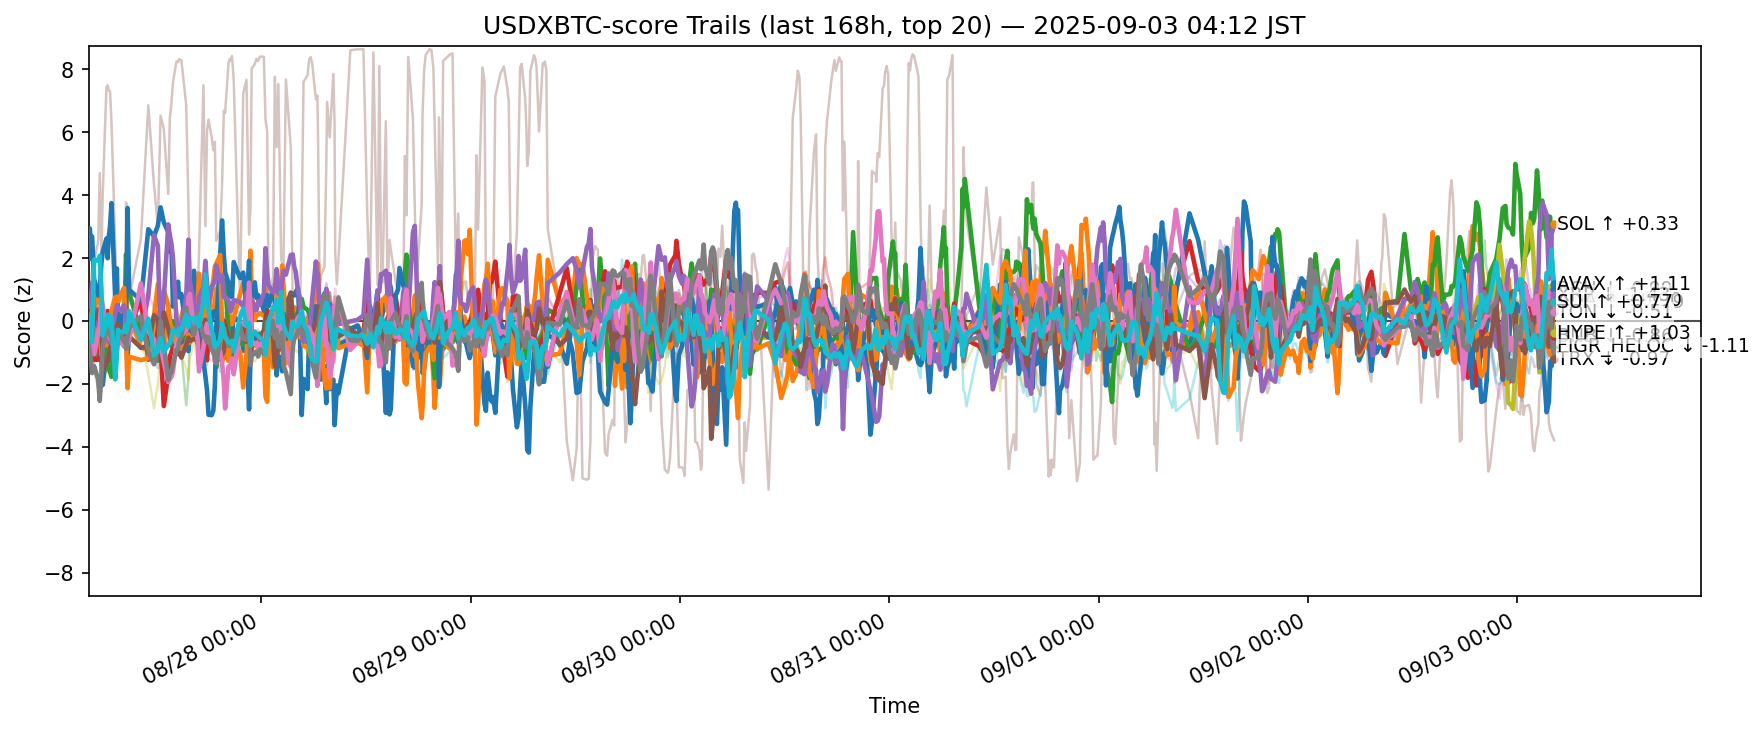

The table this chart was drawn from, first rows:
ts, side, symbol, score
2025-08-26 19:13:49.389607+00:00, usdxbtc, ADA, -0.4198
2025-08-26 19:13:49.389607+00:00, usdxbtc, AVAX, -0.1048
2025-08-26 19:13:49.389607+00:00, usdxbtc, BCH, -0.6146
2025-08-26 19:13:49.389607+00:00, usdxbtc, BNB, -0.2823
2025-08-26 19:13:49.389607+00:00, usdxbtc, BTC, 0.1258
2025-08-26 19:13:49.389607+00:00, usdxbtc, CRO, 0.8878
2025-08-26 19:13:49.389607+00:00, usdxbtc, DOGE, 0.00809
2025-08-26 19:13:49.389607+00:00, usdxbtc, ETH, -0.01994
2025-08-26 19:13:49.389607+00:00, usdxbtc, HBAR, 0.5572
2025-08-26 19:13:49.389607+00:00, usdxbtc, HYPE, 1.984
2025-08-26 19:13:49.389607+00:00, usdxbtc, LINK, -1.238
2025-08-26 19:13:49.389607+00:00, usdxbtc, LTC, 0.6646
2025-08-26 19:13:49.389607+00:00, usdxbtc, SHIB, -0.2968
2025-08-26 19:13:49.389607+00:00, usdxbtc, SOL, 0.5302
2025-08-26 19:13:49.389607+00:00, usdxbtc, SUI, -0.7037
2025-08-26 19:13:49.389607+00:00, usdxbtc, TON, -0.8795
2025-08-26 19:13:49.389607+00:00, usdxbtc, TRX, -0.7351
2025-08-26 19:13:49.389607+00:00, usdxbtc, UNI, -0.7967
2025-08-26 19:13:49.389607+00:00, usdxbtc, XLM, 0.4158
2025-08-26 19:13:49.389607+00:00, usdxbtc, XRP, 0.114
2025-08-26 19:20:41.905752+00:00, usdxbtc, ADA, -0.4218
2025-08-26 19:20:41.905752+00:00, usdxbtc, AVAX, 0.01444
2025-08-26 19:20:41.905752+00:00, usdxbtc, BCH, -0.7867
2025-08-26 19:20:41.905752+00:00, usdxbtc, BNB, -0.5663
2025-08-26 19:20:41.905752+00:00, usdxbtc, BTC, -0.01097
2025-08-26 19:20:41.905752+00:00, usdxbtc, CRO, 1.102
2025-08-26 19:20:41.905752+00:00, usdxbtc, DOGE, -0.1067
2025-08-26 19:20:41.905752+00:00, usdxbtc, ETH, 0.1561
2025-08-26 19:20:41.905752+00:00, usdxbtc, HBAR, 0.3922
2025-08-26 19:20:41.905752+00:00, usdxbtc, HYPE, 2.939
2025-08-26 19:20:41.905752+00:00, usdxbtc, LINK, -0.7844
2025-08-26 19:20:41.905752+00:00, usdxbtc, LTC, 0.4127
2025-08-26 19:20:41.905752+00:00, usdxbtc, SHIB, -0.2196
2025-08-26 19:20:41.905752+00:00, usdxbtc, SOL, 0.4405
2025-08-26 19:20:41.905752+00:00, usdxbtc, SUI, -0.7936
2025-08-26 19:20:41.905752+00:00, usdxbtc, TON, -0.9484
2025-08-26 19:20:41.905752+00:00, usdxbtc, TRX, -0.9621
2025-08-26 19:20:41.905752+00:00, usdxbtc, UNI, -0.4969
2025-08-26 19:20:41.905752+00:00, usdxbtc, XLM, 0.1783
2025-08-26 19:20:41.905752+00:00, usdxbtc, XRP, -0.1762
2025-08-26 19:26:35.586152+00:00, usdxbtc, ADA, -0.2653
2025-08-26 19:26:35.586152+00:00, usdxbtc, AVAX, -0.01031
2025-08-26 19:26:35.586152+00:00, usdxbtc, BCH, -0.8455
2025-08-26 19:26:35.586152+00:00, usdxbtc, BNB, -0.9484
2025-08-26 19:26:35.586152+00:00, usdxbtc, BTC, -0.1473
2025-08-26 19:26:35.586152+00:00, usdxbtc, CRO, 1.003
2025-08-26 19:26:35.586152+00:00, usdxbtc, DOGE, -0.1697
2025-08-26 19:26:35.586152+00:00, usdxbtc, ETH, -0.06434
2025-08-26 19:26:35.586152+00:00, usdxbtc, HBAR, 0.3916
2025-08-26 19:26:35.586152+00:00, usdxbtc, HYPE, 2.609
2025-08-26 19:26:35.586152+00:00, usdxbtc, LINK, -0.0358
2025-08-26 19:26:35.586152+00:00, usdxbtc, LTC, 0.417
2025-08-26 19:26:35.586152+00:00, usdxbtc, SHIB, -0.1582
2025-08-26 19:26:35.586152+00:00, usdxbtc, SOL, 0.5941
2025-08-26 19:26:35.586152+00:00, usdxbtc, SUI, -0.4209
2025-08-26 19:26:35.586152+00:00, usdxbtc, TON, -0.7935
2025-08-26 19:26:35.586152+00:00, usdxbtc, TRX, -1.164
2025-08-26 19:26:35.586152+00:00, usdxbtc, UNI, -0.6517
2025-08-26 19:26:35.586152+00:00, usdxbtc, XLM, 0.1722
2025-08-26 19:26:35.586152+00:00, usdxbtc, XRP, -0.4473
... 12,340 more rows
